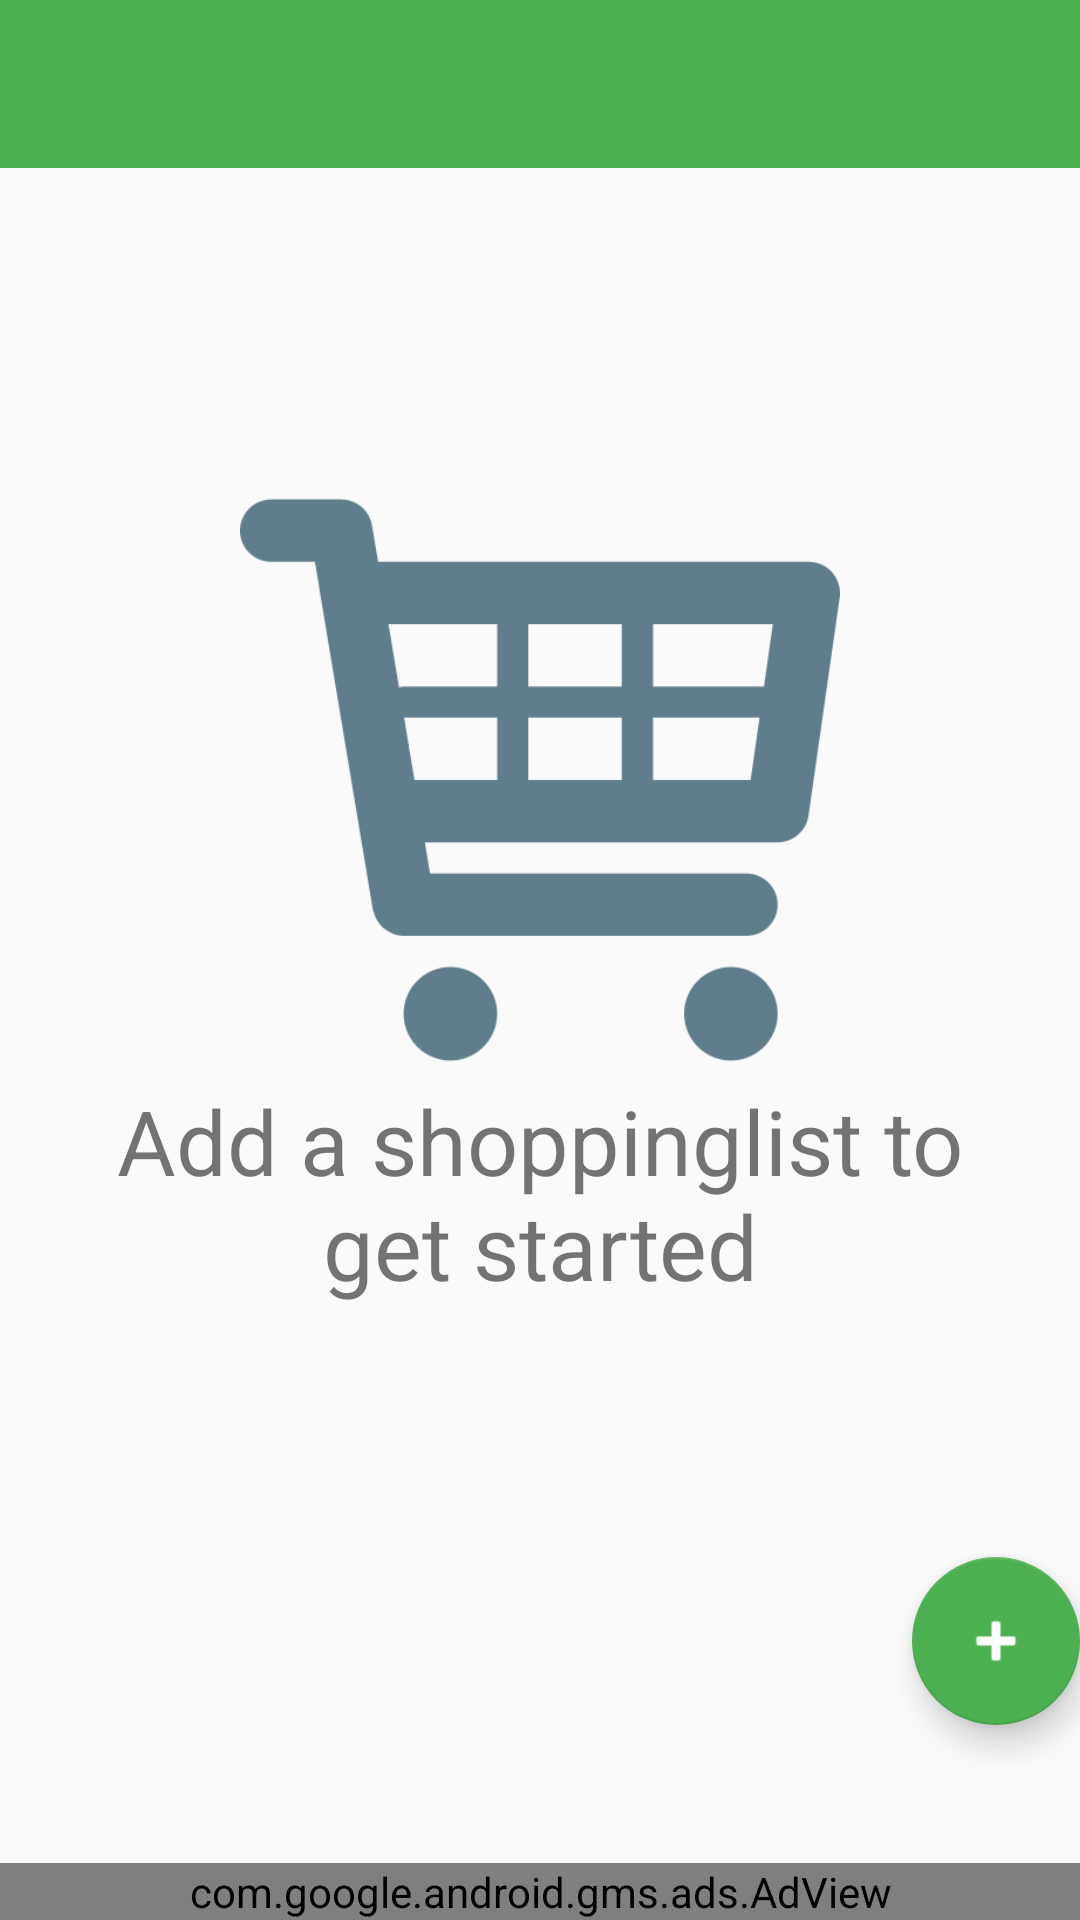

This screen was rendered from an Android layout file. Write that file and the resources it references.
<!-- AndroidManifest.xml: activity theme AppTheme.NoActionBar -->
<!-- res/layout/activity_shoppinglists.xml -->
<android.support.v4.widget.DrawerLayout xmlns:android="http://schemas.android.com/apk/res/android"
    xmlns:app="http://schemas.android.com/apk/res-auto"
    xmlns:tools="http://schemas.android.com/tools"

    android:id="@+id/drawer"
    android:layout_width="match_parent"
    android:layout_height="match_parent"
    android:fitsSystemWindows="true"
    tools:context=".ShoppingListsActivity">


    <LinearLayout
        android:layout_width="match_parent"
        android:layout_height="match_parent"
        android:orientation="vertical">

        <android.support.v7.widget.Toolbar
            android:id="@+id/toolbar"
            android:layout_width="match_parent"
            android:layout_height="@dimen/abc_action_bar_default_height_material"
            android:background="?attr/colorPrimary"
            android:minHeight="?attr/actionBarSize"
            app:popupTheme="@style/AppTheme.PopupOverlay"
            app:theme="@style/AppTheme.AppBarOverlay" />

        <FrameLayout
            android:id="@+id/frame"
            android:layout_width="match_parent"
            android:layout_height="match_parent">

            <RelativeLayout xmlns:android="http://schemas.android.com/apk/res/android"
                xmlns:app="http://schemas.android.com/apk/res-auto"
                xmlns:tools="http://schemas.android.com/tools"
                android:layout_width="match_parent"
                android:layout_height="match_parent">

                <ListView
                    android:id="@+id/lstShoppingList"
                    android:layout_width="match_parent"
                    android:layout_height="match_parent"
                    android:divider="@null"
                    android:dividerHeight="0dp"
                    android:layout_above="@+id/adView" />

                <RelativeLayout
                    android:id="@+id/warningNoLists"
                    android:layout_width="match_parent"
                    android:layout_height="match_parent"
                    android:orientation="vertical"
                    android:visibility="visible"
                    android:layout_above="@+id/adView">

                    <ImageView
                        android:id="@+id/imgWarning"
                        android:layout_width="200dp"
                        android:layout_height="200dp"
                        android:src="@drawable/shopping"
                        android:layout_alignParentTop="true"
                        android:layout_centerHorizontal="true"
                        android:layout_marginTop="104dp" />

                    <TextView
                        android:id="@+id/tvWarning"
                        android:layout_width="wrap_content"
                        android:layout_height="wrap_content"
                        android:layout_alignParentStart="true"
                        android:layout_below="@+id/imgWarning"
                        android:paddingLeft="16dp"
                        android:paddingRight="16dp"
                        android:text="Add a shoppinglist to get started"
                        android:textAlignment="center"
                        android:textSize="30dp" />

                </RelativeLayout>

                <com.google.android.gms.ads.AdView
                    android:id="@+id/adView"
                    android:layout_width="match_parent"
                    android:layout_height="wrap_content"
                    app:adSize="BANNER"
                    app:adUnitId="ca-app-pub-6278664750408530/7742676208"
                    android:layout_alignParentBottom="true"
                    android:layout_alignParentStart="true" />

                <android.support.design.widget.FloatingActionButton
                    android:id="@+id/fabAddNewShoppinglist"
                    android:layout_width="wrap_content"
                    android:layout_height="wrap_content"
                    android:src="@android:drawable/ic_input_add"
                    android:tint="@android:color/white"
                    android:layout_marginLeft="@dimen/fab_margin"
                    android:layout_marginRight="@dimen/fab_margin"
                    android:layout_alignParentBottom="true"
                    android:layout_alignParentEnd="true"
                    android:layout_marginBottom="65dp"
                    app:backgroundTint="?attr/colorPrimary"/>
            </RelativeLayout>
        </FrameLayout>
    </LinearLayout>

    <android.support.design.widget.NavigationView
        android:id="@+id/navigation_view"
        android:layout_width="wrap_content"
        android:layout_height="match_parent"
        android:layout_gravity="start"
        app:headerLayout="@layout/drawer_header"
        app:menu="@menu/drawer">

    </android.support.design.widget.NavigationView>

</android.support.v4.widget.DrawerLayout>
<!-- res/layout/drawer_header.xml (included above) -->
<?xml version="1.0" encoding="utf-8"?>
<RelativeLayout xmlns:android="http://schemas.android.com/apk/res/android"
    android:layout_width="match_parent"
    android:layout_height="190dp"
    android:background="@drawable/bg_header">

    <de.hdodenhof.circleimageview.CircleImageView xmlns:app="http://schemas.android.com/apk/res-auto"
        android:id="@+id/imgProfile"
        android:layout_width="76dp"
        android:layout_height="76dp"
        android:layout_alignParentLeft="true"
        android:layout_alignParentStart="true"
        android:layout_centerVertical="true"
        android:layout_marginLeft="24dp"
        android:layout_marginStart="24dp"
        android:src="@drawable/profile"
        app:border_color="#FF000000" />

    <TextView
        android:id="@+id/tvUsernameDrawer"
        android:layout_width="wrap_content"
        android:layout_height="wrap_content"
        android:layout_alignLeft="@+id/imgProfile"
        android:layout_alignParentBottom="true"
        android:layout_alignStart="@+id/imgProfile"
        android:gravity="left"
        android:paddingBottom="30dp"
        android:text="Username"
        android:textColor="#FFF"
        android:textSize="14sp"
        android:textStyle="bold" />
    
</RelativeLayout>
<!-- resources referenced by this layout -->
<resources>
  <!-- drawable bg_header: jpeg bitmap (drawable, 127460 bytes) -->
  <!-- drawable shopping: png bitmap (drawable, 16734 bytes) -->
  <style name="AppTheme.AppBarOverlay" parent="ThemeOverlay.AppCompat.Dark.ActionBar">
          <item name="android:textColorPrimary">#fff</item>
      </style>
  <style name="AppTheme.PopupOverlay" parent="ThemeOverlay.AppCompat.Light">
          <item name="android:background">@android:color/white</item>
          <item name="android:textColor">#000</item>
      </style>
  <style name="AppTheme.NoActionBar">
          <item name="windowActionBar">false</item>
          <item name="windowNoTitle">true</item>
      </style>
</resources>
